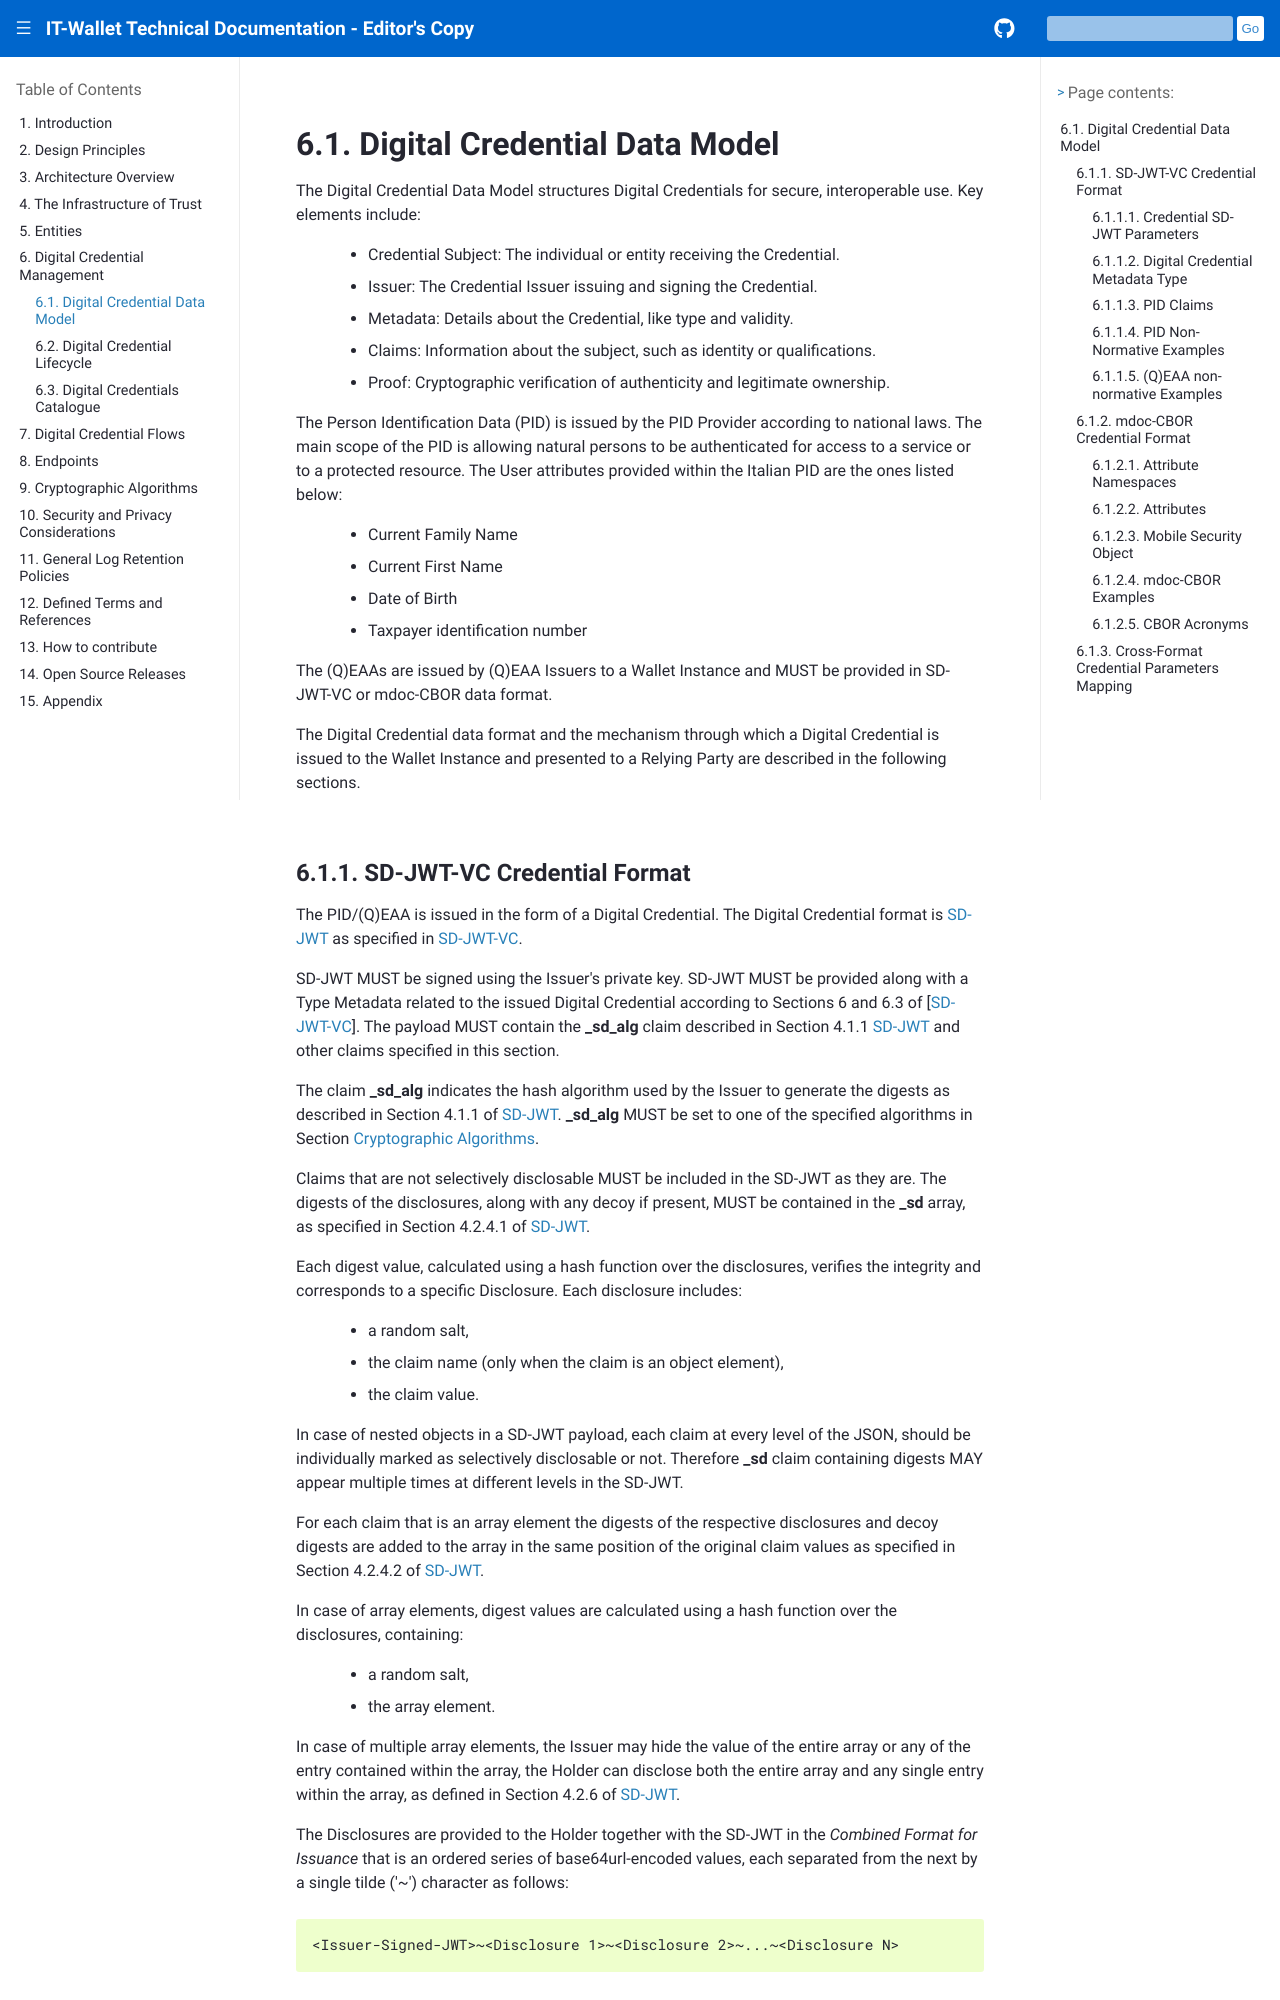

repository: xl4kj/doc-ci-cd-workflow-playground · page: versione-corrente/en/credential-data-model.html · generator: sphinx


.. include:: ../common/common_definitions.rst


Digital Credential Data Model
==============================

The Digital Credential Data Model structures Digital Credentials for secure, interoperable use. Key elements include:

    - Credential Subject: The individual or entity receiving the Credential.
    - Issuer: The Credential Issuer issuing and signing the Credential.
    - Metadata: Details about the Credential, like type and validity.
    - Claims: Information about the subject, such as identity or qualifications.
    - Proof: Cryptographic verification of authenticity and legitimate ownership.

The Person Identification Data (PID) is issued by the PID Provider according to national laws. The main scope of the PID is allowing natural persons to be authenticated for access to a service or to a protected resource.
The User attributes provided within the Italian PID are the ones listed below:

    - Current Family Name
    - Current First Name
    - Date of Birth
    - Taxpayer identification number

The (Q)EAAs are issued by (Q)EAA Issuers to a Wallet Instance and MUST be provided in SD-JWT-VC or mdoc-CBOR data format.

The Digital Credential data format and the mechanism through which a Digital Credential is issued to the Wallet Instance and presented to a Relying Party are described in the following sections.
